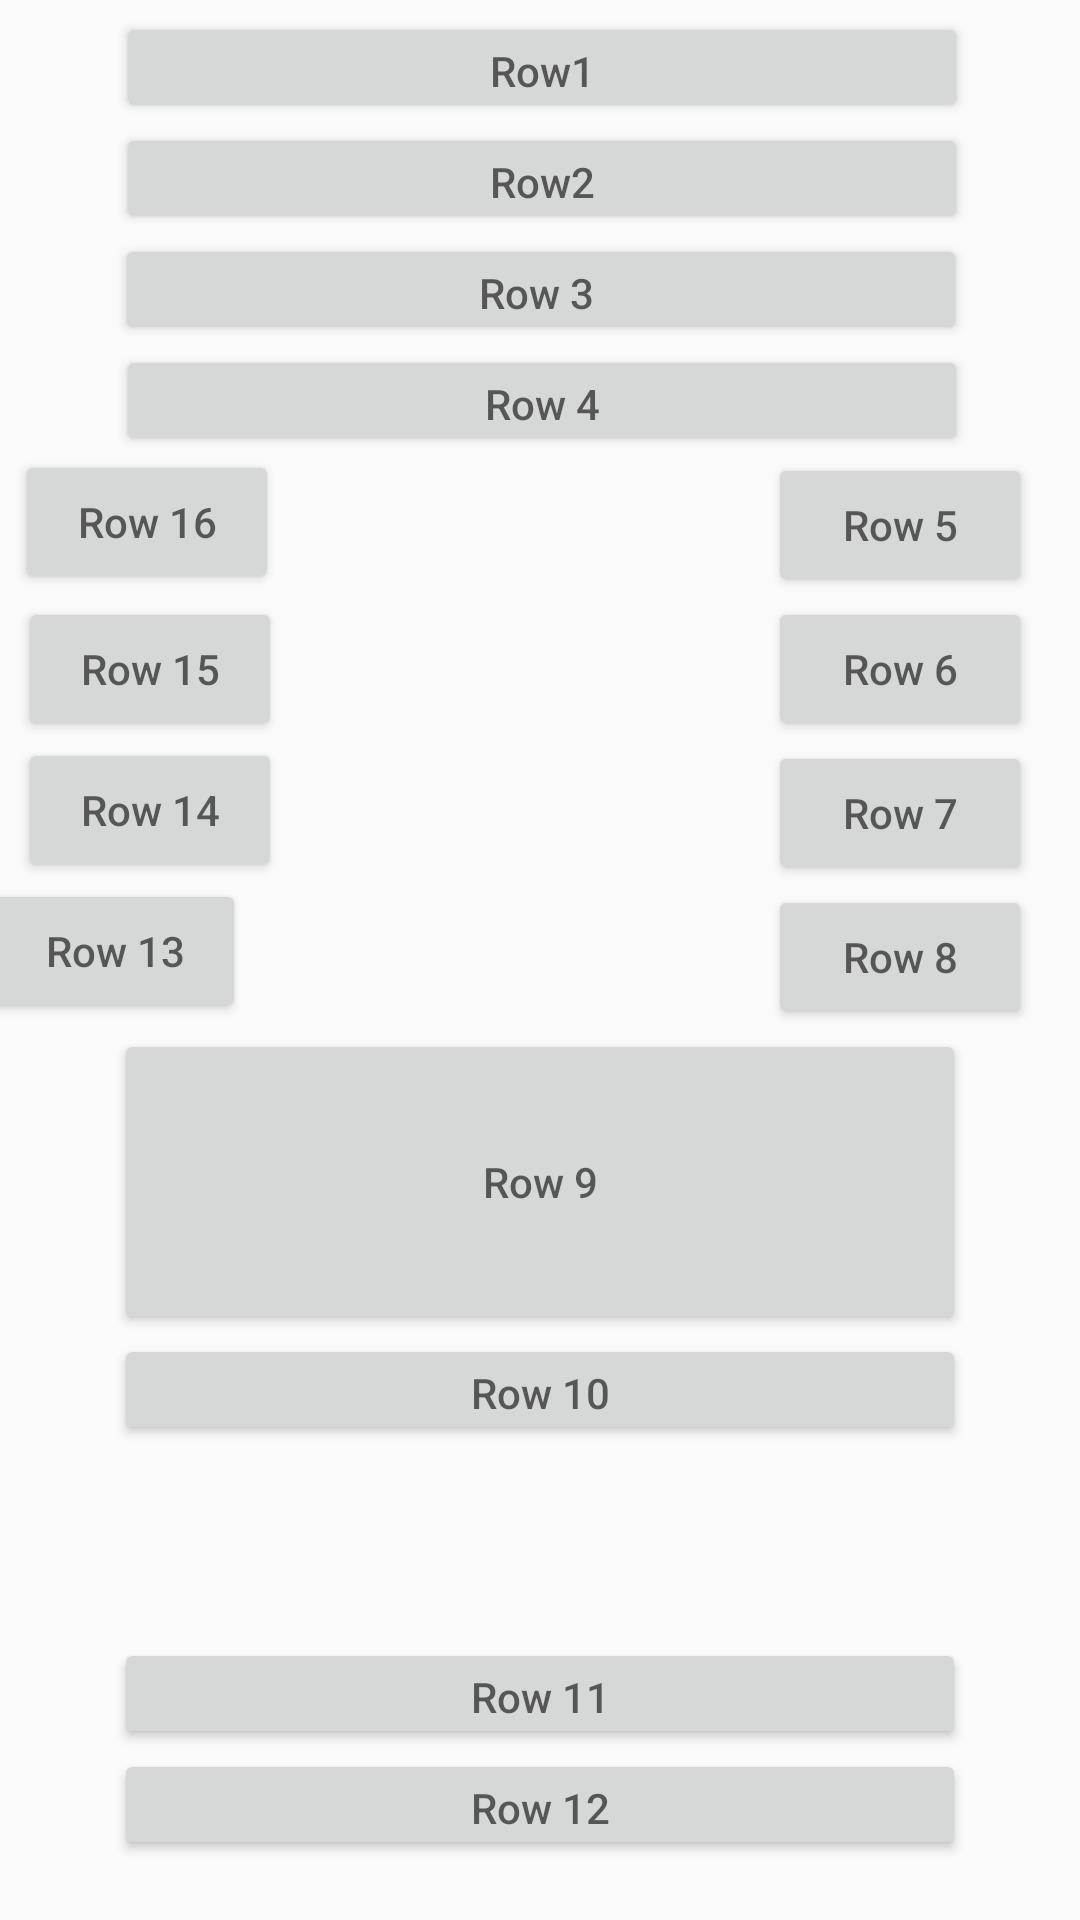

Produce the Android XML layout that renders to this screen, including the resource entries it uses.
<!-- AndroidManifest.xml: application theme AppTheme -->
<!-- res/layout/activity_stadium.xml -->
<?xml version="1.0" encoding="utf-8"?>
<android.support.constraint.ConstraintLayout xmlns:android="http://schemas.android.com/apk/res/android"
    xmlns:app="http://schemas.android.com/apk/res-auto"
    xmlns:tools="http://schemas.android.com/tools"
    android:layout_width="match_parent"
    android:layout_height="match_parent"
    tools:context=".StadiumActivity">

    <Button
        android:id="@+id/btnR1"
        android:layout_width="284dp"
        android:layout_height="37dp"
        android:layout_marginTop="4dp"
        android:hint="Row1"
        app:layout_constraintEnd_toEndOf="parent"
        app:layout_constraintHorizontal_bias="0.51"
        app:layout_constraintStart_toStartOf="parent"
        app:layout_constraintTop_toTopOf="parent" />

    <Button
        android:id="@+id/btnR2"
        android:layout_width="284dp"
        android:layout_height="37dp"
        android:layout_marginTop="37dp"
        android:layout_marginBottom="37dp"
        android:hint="Row2"
        app:layout_constraintBottom_toBottomOf="@+id/btnR3"
        app:layout_constraintEnd_toEndOf="parent"
        app:layout_constraintHorizontal_bias="0.51"
        app:layout_constraintStart_toStartOf="parent"
        app:layout_constraintTop_toTopOf="@+id/btnR1" />

    <Button
        android:id="@+id/btnR3"
        android:layout_width="284dp"
        android:layout_height="37dp"
        android:layout_marginTop="37dp"
        android:layout_marginBottom="37dp"
        android:hint="Row 3 "
        app:layout_constraintBottom_toBottomOf="@+id/btnR4"
        app:layout_constraintEnd_toEndOf="parent"
        app:layout_constraintHorizontal_bias="0.504"
        app:layout_constraintStart_toStartOf="parent"
        app:layout_constraintTop_toBottomOf="@+id/btnR1" />

    <Button
        android:id="@+id/btnR4"
        android:layout_width="284dp"
        android:layout_height="37dp"
        android:layout_marginBottom="46dp"
        android:hint="Row 4"
        app:layout_constraintBottom_toBottomOf="@+id/btnR16"
        app:layout_constraintEnd_toEndOf="parent"
        app:layout_constraintHorizontal_bias="0.51"
        app:layout_constraintStart_toStartOf="parent" />

    <Button
        android:id="@+id/btnR15"
        android:layout_width="wrap_content"
        android:layout_height="wrap_content"
        android:layout_marginStart="1dp"
        android:layout_marginTop="1dp"
        android:hint="Row 15"
        app:layout_constraintStart_toStartOf="@+id/btnR16"
        app:layout_constraintTop_toBottomOf="@+id/btnR16" />

    <Button
        android:id="@+id/btnR14"
        android:layout_width="wrap_content"
        android:layout_height="wrap_content"
        android:layout_marginTop="47dp"
        android:hint="Row 14"
        app:layout_constraintStart_toStartOf="@+id/btnR15"
        app:layout_constraintTop_toTopOf="@+id/btnR15" />

    <Button
        android:id="@+id/btnR13"
        android:layout_width="wrap_content"
        android:layout_height="wrap_content"
        android:layout_marginBottom="2dp"
        android:hint="Row 13"
        app:layout_constraintBottom_toTopOf="@+id/btnR9"
        app:layout_constraintEnd_toStartOf="@+id/btnR9"
        app:layout_constraintStart_toStartOf="@+id/btnR9" />

    <Button
        android:id="@+id/btnR5"
        android:layout_width="wrap_content"
        android:layout_height="wrap_content"
        android:layout_marginTop="36dp"
        android:layout_marginEnd="16dp"
        android:hint="Row 5"
        app:layout_constraintEnd_toEndOf="parent"
        app:layout_constraintTop_toTopOf="@+id/btnR4" />

    <Button
        android:id="@+id/btnR6"
        android:layout_width="wrap_content"
        android:layout_height="wrap_content"
        android:layout_marginEnd="16dp"
        android:hint="Row 6"
        app:layout_constraintEnd_toEndOf="parent"
        app:layout_constraintTop_toBottomOf="@+id/btnR5" />

    <Button
        android:id="@+id/btnR7"
        android:layout_width="wrap_content"
        android:layout_height="wrap_content"
        android:layout_marginEnd="16dp"
        android:hint="Row 7"
        app:layout_constraintEnd_toEndOf="parent"
        app:layout_constraintTop_toBottomOf="@+id/btnR6" />

    <Button
        android:id="@+id/btnR8"
        android:layout_width="wrap_content"
        android:layout_height="wrap_content"
        android:layout_marginEnd="16dp"
        android:hint="Row 8"
        app:layout_constraintEnd_toEndOf="parent"
        app:layout_constraintTop_toBottomOf="@+id/btnR7" />

    <Button
        android:id="@+id/btnR10"
        android:layout_width="284dp"
        android:layout_height="37dp"
        android:layout_marginTop="37dp"
        android:layout_marginBottom="37dp"
        android:hint="Row 10"
        app:layout_constraintBottom_toBottomOf="@+id/btnR11"
        app:layout_constraintEnd_toEndOf="parent"
        app:layout_constraintStart_toStartOf="parent"
        app:layout_constraintTop_toBottomOf="@+id/btnR8" />

    <Button
        android:id="@+id/btnR11"
        android:layout_width="284dp"
        android:layout_height="37dp"
        android:layout_marginBottom="57dp"
        android:hint="Row 11"
        app:layout_constraintBottom_toBottomOf="parent"
        app:layout_constraintEnd_toEndOf="parent"
        app:layout_constraintStart_toStartOf="parent" />

    <Button
        android:id="@+id/btnR9"
        android:layout_width="284dp"
        android:layout_height="0dp"
        android:hint="Row 9"
        app:layout_constraintBottom_toTopOf="@+id/btnR10"
        app:layout_constraintEnd_toEndOf="parent"
        app:layout_constraintStart_toStartOf="parent"
        app:layout_constraintTop_toBottomOf="@+id/btnR8" />

    <Button
        android:id="@+id/btnR16"
        android:layout_width="wrap_content"
        android:layout_height="wrap_content"
        android:layout_marginStart="5dp"
        android:layout_marginTop="150dp"
        android:hint="Row 16"
        app:layout_constraintStart_toStartOf="parent"
        app:layout_constraintTop_toTopOf="parent" />

    <Button
        android:id="@+id/btnR12"
        android:layout_width="284dp"
        android:layout_height="37dp"
        android:layout_marginTop="37dp"
        android:layout_marginBottom="20dp"
        android:hint="Row 12"
        app:layout_constraintBottom_toBottomOf="parent"
        app:layout_constraintEnd_toEndOf="parent"
        app:layout_constraintStart_toStartOf="parent"
        app:layout_constraintTop_toTopOf="@+id/btnR11" />
</android.support.constraint.ConstraintLayout>
<!-- resources referenced by this layout -->
<resources>
  <style name="AppTheme" parent="Theme.AppCompat.Light.DarkActionBar">
          
          <item name="colorPrimary">@color/colorPrimary</item>
          <item name="colorPrimaryDark">@color/colorPrimaryDark</item>
          <item name="colorAccent">@color/colorAccent</item>
  
  
      </style>
  <!-- not gathered from this repository: default colours our renderer supplied (Android Studio template values) -->
  <color name="colorPrimary">#FF6200EE</color>
  <color name="colorPrimaryDark">#FF3700B3</color>
  <color name="colorAccent">#FF03DAC5</color>
</resources>
